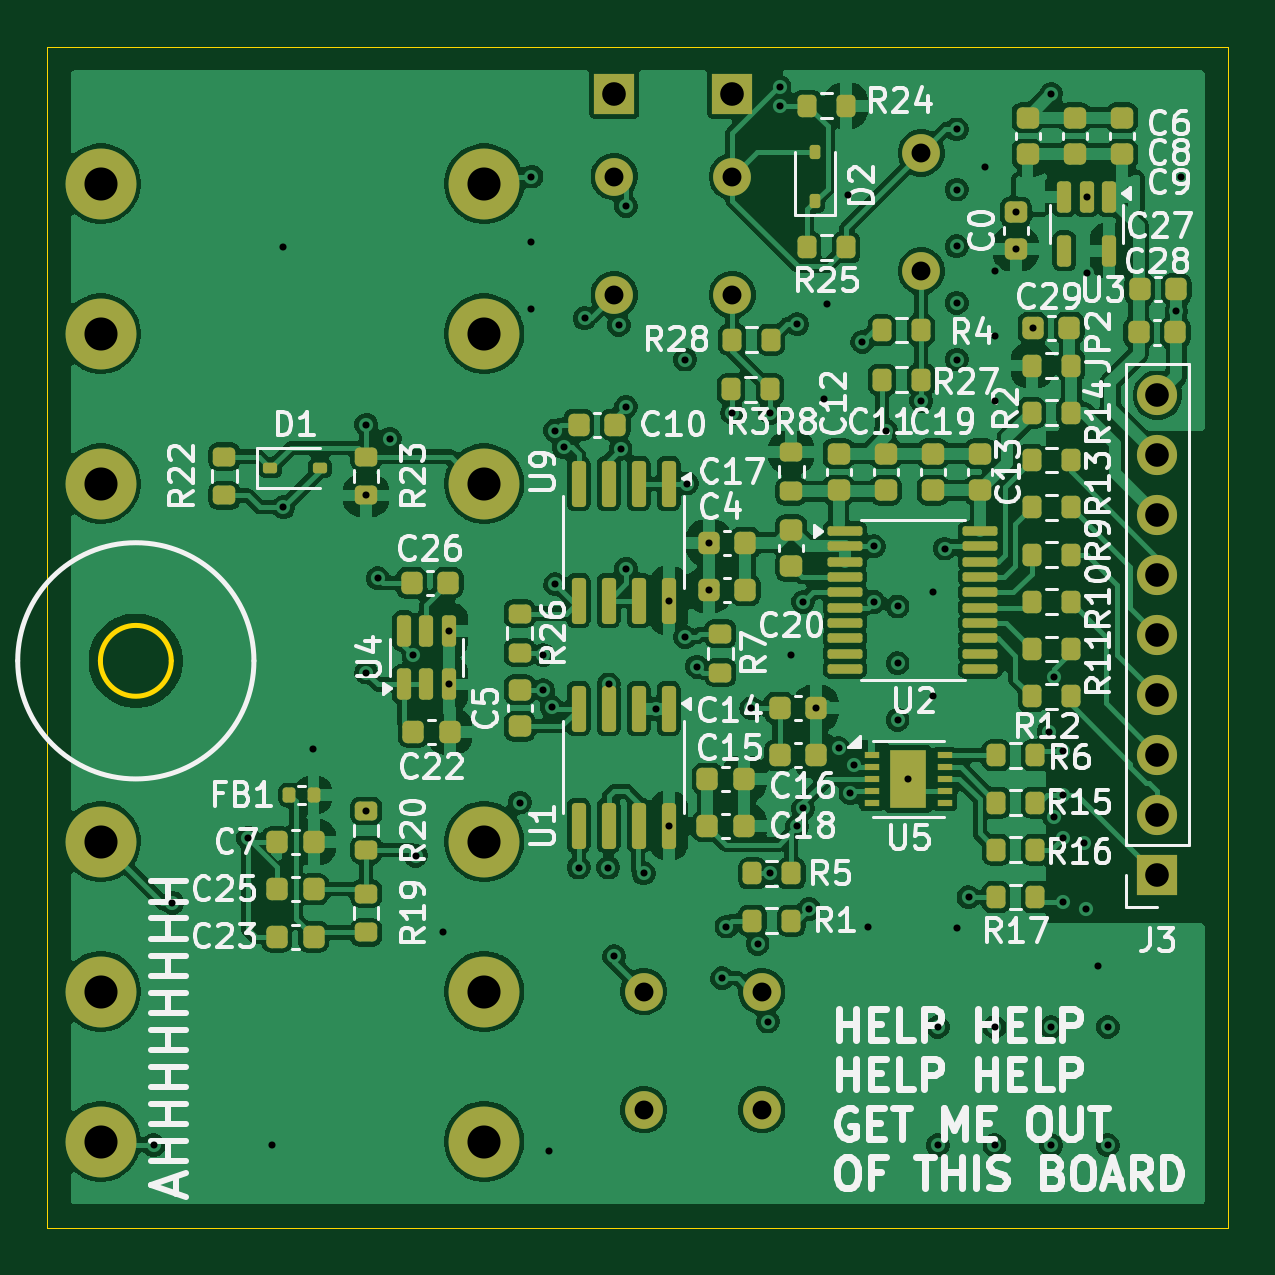
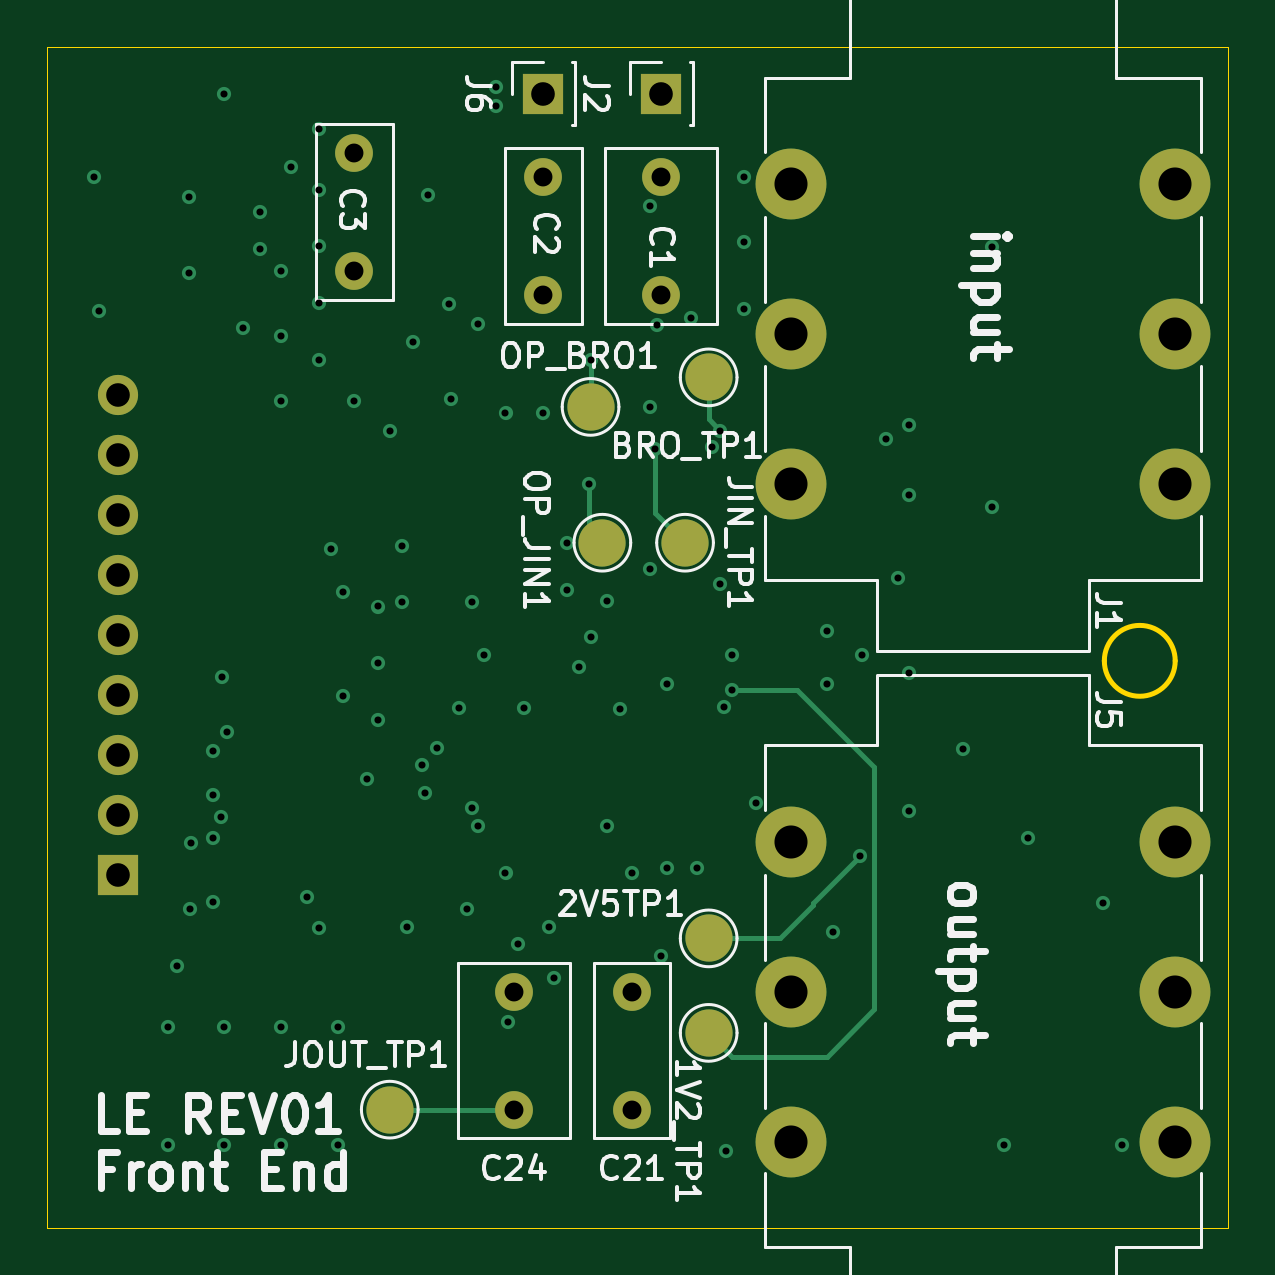
Circuit board: 13 layer files. Board 50.0 x 50.0 mm.
- bottom_copper: LE_frontend-CuBottom.gbr (8005 bytes)
- inner_copper: LE_frontend-CuIn1.gbr (171846 bytes)
- inner_copper: LE_frontend-CuIn2.gbr (139638 bytes)
- inner_copper: LE_frontend-CuIn3.gbr (144539 bytes)
- inner_copper: LE_frontend-CuIn4.gbr (129538 bytes)
- top_copper: LE_frontend-CuTop.gbr (292964 bytes)
- outline: LE_frontend-EdgeCuts.gbr (819 bytes)
- bottom_mask: LE_frontend-MaskBottom.gbr (1971 bytes)
- top_mask: LE_frontend-MaskTop.gbr (9406 bytes)
- drill: LE_frontend-NPTH.drl (265 bytes)
- drill: LE_frontend-PTH.drl (2948 bytes)
- bottom_silk: LE_frontend-SilkBottom.gbr (43733 bytes)
- top_silk: LE_frontend-SilkTop.gbr (128029 bytes)

=== bottom_copper: LE_frontend-CuBottom.gbr (8005 bytes, source omitted) ===
=== inner_copper: LE_frontend-CuIn1.gbr (171846 bytes, source omitted) ===
=== inner_copper: LE_frontend-CuIn2.gbr (139638 bytes, source omitted) ===
=== inner_copper: LE_frontend-CuIn3.gbr (144539 bytes, source omitted) ===
=== inner_copper: LE_frontend-CuIn4.gbr (129538 bytes, source omitted) ===
=== top_copper: LE_frontend-CuTop.gbr (292964 bytes, source omitted) ===
=== outline: LE_frontend-EdgeCuts.gbr ===
%TF.GenerationSoftware,KiCad,Pcbnew,9.0.4*%
%TF.CreationDate,2025-09-24T19:41:08-07:00*%
%TF.ProjectId,LE_FRONTEND,4c455f46-524f-44e5-9445-4e442e6b6963,rev?*%
%TF.SameCoordinates,Original*%
%TF.FileFunction,Profile,NP*%
%FSLAX46Y46*%
G04 Gerber Fmt 4.6, Leading zero omitted, Abs format (unit mm)*
G04 Created by KiCad (PCBNEW 9.0.4) date 2025-09-24 19:41:08*
%MOMM*%
%LPD*%
G01*
G04 APERTURE LIST*
%TA.AperFunction,Profile*%
%ADD10C,0.200000*%
%TD*%
%TA.AperFunction,Profile*%
%ADD11C,0.050000*%
%TD*%
G04 APERTURE END LIST*
D10*
X70750000Y-137500000D02*
G75*
G02*
X67750000Y-137500000I-1500000J0D01*
G01*
X67750000Y-137500000D02*
G75*
G02*
X70750000Y-137500000I1500000J0D01*
G01*
D11*
X65500000Y-111500000D02*
X115500000Y-111500000D01*
X115500000Y-161500000D01*
X65500000Y-161500000D01*
X65500000Y-111500000D01*
M02*

=== bottom_mask: LE_frontend-MaskBottom.gbr ===
%TF.GenerationSoftware,KiCad,Pcbnew,9.0.4*%
%TF.CreationDate,2025-09-24T19:41:08-07:00*%
%TF.ProjectId,LE_FRONTEND,4c455f46-524f-44e5-9445-4e442e6b6963,rev?*%
%TF.SameCoordinates,Original*%
%TF.FileFunction,Soldermask,Bot*%
%TF.FilePolarity,Negative*%
%FSLAX46Y46*%
G04 Gerber Fmt 4.6, Leading zero omitted, Abs format (unit mm)*
G04 Created by KiCad (PCBNEW 9.0.4) date 2025-09-24 19:41:08*
%MOMM*%
%LPD*%
G01*
G04 APERTURE LIST*
%ADD10R,1.700000X1.700000*%
%ADD11C,1.700000*%
%ADD12C,1.600000*%
%ADD13C,3.000000*%
%ADD14C,2.000000*%
G04 APERTURE END LIST*
D10*
%TO.C,J3*%
X112500000Y-146580000D03*
D11*
X112500000Y-144040000D03*
X112500000Y-141500000D03*
X112500000Y-138960000D03*
X112500000Y-136420000D03*
X112500000Y-133880000D03*
X112500000Y-131340000D03*
X112500000Y-128800000D03*
X112500000Y-126260000D03*
%TD*%
D12*
%TO.C,C2*%
X94500000Y-117000000D03*
X94500000Y-122000000D03*
%TD*%
D13*
%TO.C,J5*%
X67770000Y-151500000D03*
X84000000Y-151500000D03*
X67770000Y-157850000D03*
X84000000Y-157850000D03*
X67770000Y-145150000D03*
X84000000Y-145150000D03*
%TD*%
D14*
%TO.C,JIN_TP1*%
X88500000Y-132500000D03*
%TD*%
D12*
%TO.C,C21*%
X90750000Y-156500000D03*
X90750000Y-151500000D03*
%TD*%
%TO.C,C24*%
X95750000Y-151500000D03*
X95750000Y-156500000D03*
%TD*%
D13*
%TO.C,J1*%
X84000000Y-123650000D03*
X67770000Y-123650000D03*
X84000000Y-117300000D03*
X67770000Y-117300000D03*
X84000000Y-130000000D03*
X67770000Y-130000000D03*
%TD*%
D14*
%TO.C,1V2_TP1*%
X87500000Y-153250000D03*
%TD*%
%TO.C,OP_BRO1*%
X92500000Y-126750000D03*
%TD*%
%TO.C,JOUT_TP1*%
X101000000Y-156500000D03*
%TD*%
%TO.C,2V5TP1*%
X87500000Y-149250000D03*
%TD*%
D12*
%TO.C,C1*%
X89500000Y-122000000D03*
X89500000Y-117000000D03*
%TD*%
D14*
%TO.C,BRO_TP1*%
X87500000Y-125500000D03*
%TD*%
D10*
%TO.C,J2*%
X89500000Y-113500000D03*
%TD*%
D12*
%TO.C,C3*%
X102500000Y-116000000D03*
X102500000Y-121000000D03*
%TD*%
D10*
%TO.C,J6*%
X94500000Y-113500000D03*
%TD*%
D14*
%TO.C,OP_JIN1*%
X92000000Y-132500000D03*
%TD*%
M02*

=== top_mask: LE_frontend-MaskTop.gbr (9406 bytes, source omitted) ===
=== drill: LE_frontend-NPTH.drl ===
M48
; DRILL file {KiCad 9.0.4} date 2025-09-24T19:41:08-0700
; FORMAT={-:-/ absolute / inch / decimal}
; #@! TF.CreationDate,2025-09-24T19:41:08-07:00
; #@! TF.GenerationSoftware,Kicad,Pcbnew,9.0.4
; #@! TF.FileFunction,NonPlated,1,6,NPTH
FMAT,2
INCH
%
G90
G05
M30

=== drill: LE_frontend-PTH.drl ===
M48
; DRILL file {KiCad 9.0.4} date 2025-09-24T19:41:08-0700
; FORMAT={-:-/ absolute / inch / decimal}
; #@! TF.CreationDate,2025-09-24T19:41:08-07:00
; #@! TF.GenerationSoftware,Kicad,Pcbnew,9.0.4
; #@! TF.FileFunction,Plated,1,6,PTH
FMAT,2
INCH
; #@! TA.AperFunction,Plated,PTH,ViaDrill
T1C0.0118
; #@! TA.AperFunction,Plated,PTH,ComponentDrill
T2C0.0315
; #@! TA.AperFunction,Plated,PTH,ComponentDrill
T3C0.0394
; #@! TA.AperFunction,Plated,PTH,ComponentDrill
T4C0.0551
%
G90
G05
T1
X2.7559Y-6.2205
X2.7874Y-5.8169
X2.9134Y-5.7087
X2.9528Y-6.2205
X2.9724Y-4.7244
X2.9724Y-5.1575
X3.0217Y-5.561
X3.1102Y-5.0197
X3.1102Y-5.1378
X3.1102Y-5.4331
X3.1102Y-5.6634
X3.1299Y-5.2756
X3.1496Y-5.0433
X3.1889Y-5.4036
X3.1929Y-5.7382
X3.2382Y-5.8661
X3.248Y-5.3642
X3.248Y-5.4528
X3.3661Y-5.6496
X3.3858Y-4.6063
X3.3858Y-4.7146
X3.3858Y-4.8268
X3.4054Y-5.4622
X3.4055Y-5.4035
X3.4154Y-6.2303
X3.4194Y-5.4905
X3.4252Y-5.0295
X3.4252Y-5.2854
X3.4393Y-5.0577
X3.4646Y-5.7579
X3.4744Y-4.8425
X3.5138Y-5.7579
X3.5146Y-5.4528
X3.5236Y-5.9055
X3.5315Y-4.8537
X3.5344Y-5.0599
X3.5433Y-4.6555
X3.5433Y-4.9902
X3.5433Y-5.2598
X3.5728Y-5.7677
X3.5925Y-5.4931
X3.6146Y-5.313
X3.6146Y-5.688
X3.6417Y-4.9114
X3.6417Y-5.374
X3.6447Y-5.1181
X3.6614Y-5.4232
X3.6811Y-5.2165
X3.6811Y-5.2953
X3.7034Y-5.9423
X3.7106Y-5.8563
X3.7205Y-5.0
X3.752Y-5.4921
X3.7627Y-5.8848
X3.7797Y-6.0148
X3.7835Y-5.0
X3.7835Y-5.7675
X3.7992Y-4.4567
X3.7992Y-4.4882
X3.8189Y-5.4035
X3.8287Y-4.8524
X3.8287Y-5.689
X3.8386Y-5.315
X3.8387Y-5.6591
X3.8484Y-5.8268
X3.8602Y-5.4921
X3.874Y-4.9764
X3.878Y-4.8189
X3.8976Y-5.5591
X3.9134Y-4.6378
X3.9173Y-5.6339
X3.9229Y-5.5866
X3.937Y-4.8819
X3.9469Y-5.8563
X3.9567Y-5.2224
X3.9567Y-5.315
X3.9764Y-5.0295
X3.9961Y-5.3228
X3.9961Y-5.4173
X3.9961Y-5.5118
X4.0138Y-5.6102
X4.0354Y-4.9803
X4.0551Y-5.2992
X4.0551Y-5.4724
X4.063Y-6.0236
X4.063Y-6.2205
X4.0748Y-5.2264
X4.0945Y-4.5276
X4.0945Y-4.628
X4.0945Y-4.7224
X4.0945Y-4.8169
X4.0945Y-4.9114
X4.0945Y-5.8583
X4.1142Y-5.8071
X4.1417Y-4.5906
X4.1575Y-4.7638
X4.1575Y-4.872
X4.1575Y-4.9803
X4.1575Y-6.0236
X4.1575Y-6.2205
X4.1929Y-4.6654
X4.1929Y-4.7264
X4.2215Y-4.8583
X4.248Y-5.5315
X4.252Y-4.4685
X4.252Y-6.0236
X4.252Y-6.2205
X4.2559Y-5.4409
X4.2573Y-5.6741
X4.2715Y-5.6372
X4.2717Y-5.563
X4.2717Y-5.7087
X4.2717Y-5.815
X4.3071Y-5.7165
X4.3096Y-5.8262
X4.311Y-4.6403
X4.311Y-4.7677
X4.3307Y-5.9213
X4.3465Y-6.0236
X4.3465Y-6.2205
X4.4606Y-4.8307
X4.4685Y-4.6063
T2
X3.5236Y-4.6063
X3.5236Y-4.8031
X3.5728Y-5.9646
X3.5728Y-6.1614
X3.7205Y-4.6063
X3.7205Y-4.8031
X3.7697Y-5.9646
X3.7697Y-6.1614
X4.0354Y-4.5669
X4.0354Y-4.7638
T3
X3.5236Y-4.4685
X3.7205Y-4.4685
X4.4291Y-4.9709
X4.4291Y-5.0709
X4.4291Y-5.1709
X4.4291Y-5.2709
X4.4291Y-5.3709
X4.4291Y-5.4709
X4.4291Y-5.5709
X4.4291Y-5.6709
X4.4291Y-5.7709
T4
X2.6681Y-4.6181
X2.6681Y-4.8681
X2.6681Y-5.1181
X2.6681Y-5.7146
X2.6681Y-5.9646
X2.6681Y-6.2146
X3.3071Y-4.6181
X3.3071Y-4.8681
X3.3071Y-5.1181
X3.3071Y-5.7146
X3.3071Y-5.9646
X3.3071Y-6.2146
M30

=== bottom_silk: LE_frontend-SilkBottom.gbr (43733 bytes, source omitted) ===
=== top_silk: LE_frontend-SilkTop.gbr (128029 bytes, source omitted) ===
